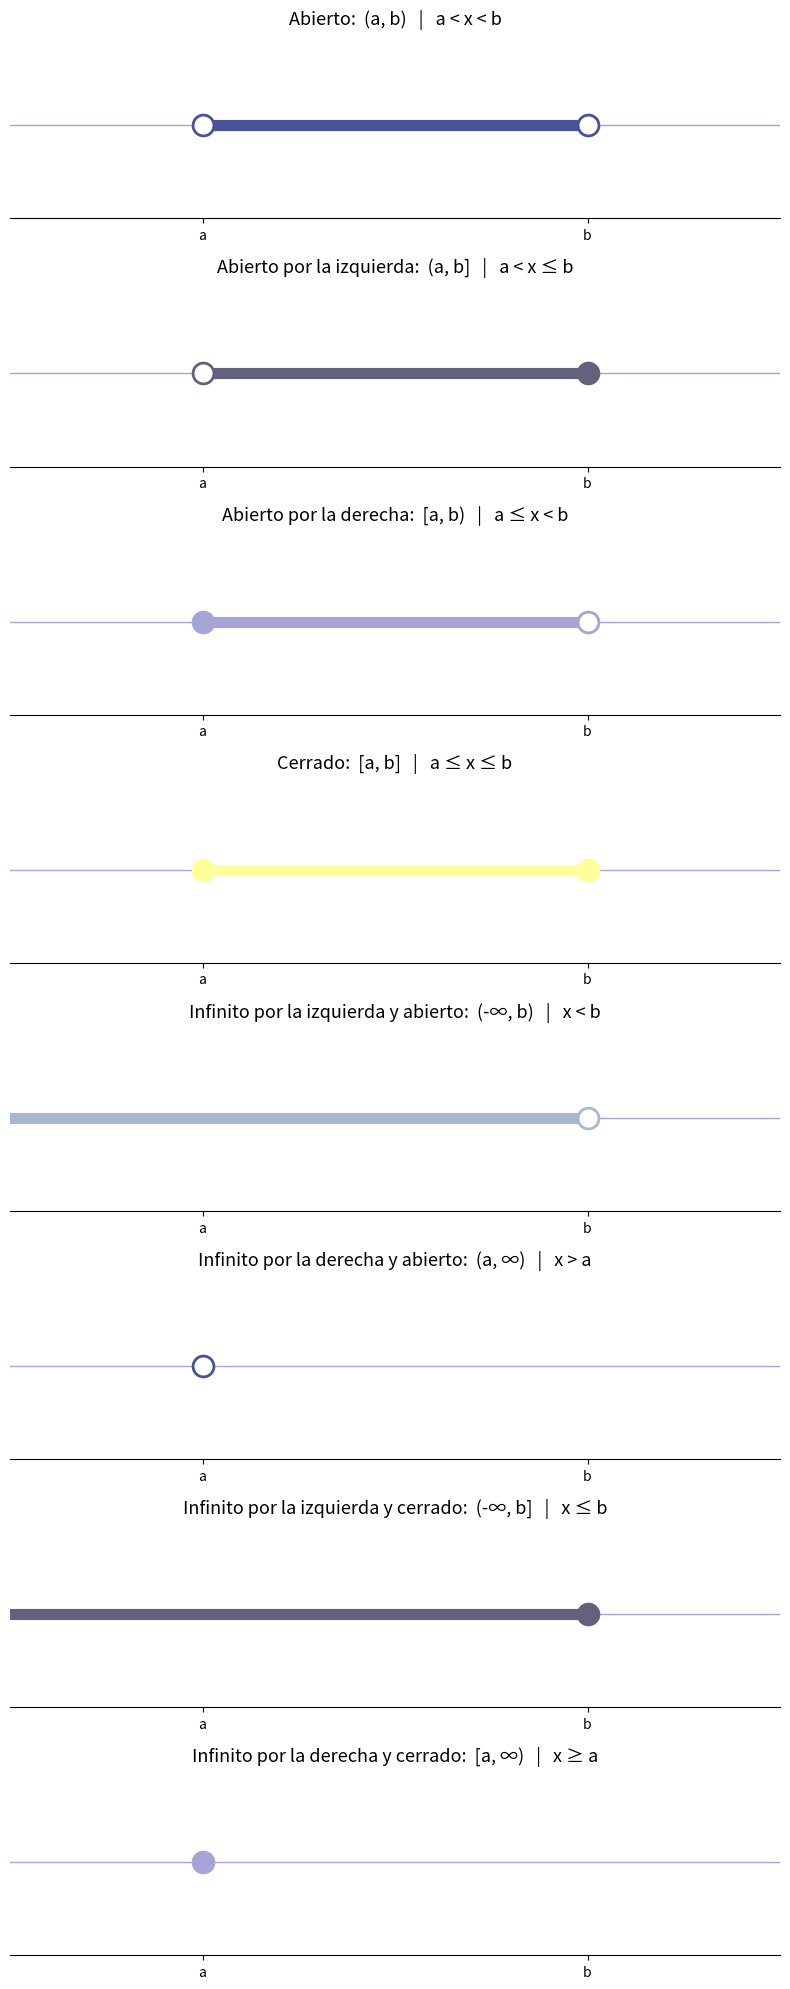

Generate this figure with matplotlib:
import matplotlib.pyplot as plt
import numpy as np

# Paleta y diseño
colors = ['#485199', '#63627C', '#A6A4D7', '#FFFF99', '#A7B7CF', '#EAEEF4']

# Intervalos a mostrar: nombre, notación matemática, romanizado, bordes
intervals = [
    {
        'name': 'Abierto',
        'interval': '(a, b)',
        'roman': 'a < x < b',
        'left_incl': False,
        'right_incl': False,
        'left_finite': True,
        'right_finite': True,
        'color': colors[0]
    },
    {
        'name': 'Abierto por la izquierda',
        'interval': '(a, b]',
        'roman': 'a < x ≤ b',
        'left_incl': False,
        'right_incl': True,
        'left_finite': True,
        'right_finite': True,
        'color': colors[1]
    },
    {
        'name': 'Abierto por la derecha',
        'interval': '[a, b)',
        'roman': 'a ≤ x < b',
        'left_incl': True,
        'right_incl': False,
        'left_finite': True,
        'right_finite': True,
        'color': colors[2]
    },
    {
        'name': 'Cerrado',
        'interval': '[a, b]',
        'roman': 'a ≤ x ≤ b',
        'left_incl': True,
        'right_incl': True,
        'left_finite': True,
        'right_finite': True,
        'color': colors[3]
    },
    {
        'name': 'Infinito por la izquierda y abierto',
        'interval': '(-∞, b)',
        'roman': 'x < b',
        'left_incl': False,
        'right_incl': False,
        'left_finite': False,
        'right_finite': True,
        'color': colors[4]
    },
    {
        'name': 'Infinito por la derecha y abierto',
        'interval': '(a, ∞)',
        'roman': 'x > a',
        'left_incl': False,
        'right_incl': False,
        'left_finite': True,
        'right_finite': False,
        'color': colors[0]
    },
    {
        'name': 'Infinito por la izquierda y cerrado',
        'interval': '(-∞, b]',
        'roman': 'x ≤ b',
        'left_incl': False,
        'right_incl': True,
        'left_finite': False,
        'right_finite': True,
        'color': colors[1]
    },
    {
        'name': 'Infinito por la derecha y cerrado',
        'interval': '[a, ∞)',
        'roman': 'x ≥ a',
        'left_incl': True,
        'right_incl': False,
        'left_finite': True,
        'right_finite': False,
        'color': colors[2]
    }
]

fig, axes = plt.subplots(len(intervals), 1, figsize=(8, 2.5*len(intervals)))

A = 2  # Valor para "a"
B = 6  # Valor para "b"

for i, intrv in enumerate(intervals):
    ax = axes[i] if len(intervals) > 1 else axes
    # Rango de vista
    x = np.linspace(A-2, B+2, 500)
    y = np.zeros_like(x)

    # Relleno del segmento
    lb = A if intrv['left_finite'] else x[0]
    rb = B if intrv['right_finite'] else x[-1]

    # Mostrar la base
    ax.plot(x, y, color='#A6A4D7', linewidth=1, zorder=1)

    # Rellenar el intervalo
    start_idx = np.where(x >= lb)[0][0] if intrv['left_finite'] else 0
    end_idx = np.where(x <= rb)[0][-1] if intrv['right_finite'] else -1
    ax.plot(x[start_idx:end_idx+1], y[start_idx:end_idx+1], color=intrv['color'], linewidth=8, zorder=2)
    
    # Puntos de borde
    if intrv['left_finite']:
        style = 'o' if intrv['left_incl'] else 'o'
        facecolor = intrv['color'] if intrv['left_incl'] else 'white'
        ax.plot(A, 0, marker=style, markerfacecolor=facecolor, markeredgecolor=intrv['color'],
                markersize=15, markeredgewidth=2, zorder=3)
    if intrv['right_finite']:
        style = 'o' if intrv['right_incl'] else 'o'
        facecolor = intrv['color'] if intrv['right_incl'] else 'white'
        ax.plot(B, 0, marker=style, markerfacecolor=facecolor, markeredgecolor=intrv['color'],
                markersize=15, markeredgewidth=2, zorder=3)
    
    # Ejes y etiquetas
    ax.set_ylim(-0.7, 0.7)
    ax.set_yticks([])
    ax.set_xticks([A, B])
    ax.set_xticklabels(["a", "b"])
    ax.set_xlim(A-2, B+2)
    ax.set_title(f"{intrv['name']}:  {intrv['interval']}   |   {intrv['roman']}", fontsize=13)
    ax.spines['left'].set_visible(False)
    ax.spines['right'].set_visible(False)
    ax.spines['top'].set_visible(False)

plt.tight_layout()
plt.show()
